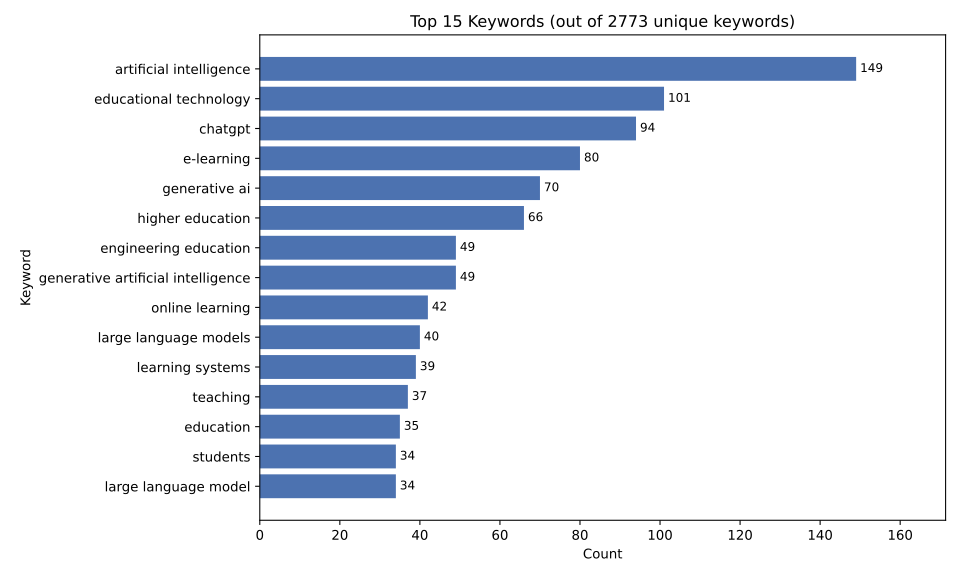

The table this chart was drawn from, first rows:
, count
artificial intelligence, 149
educational technology, 101
chatgpt, 94
e-learning, 80
generative ai, 70
higher education, 66
generative artificial intelligence, 49
engineering education, 49
online learning, 42
large language models, 40
learning systems, 39
teaching, 37
education, 35
large language model, 34
students, 34
